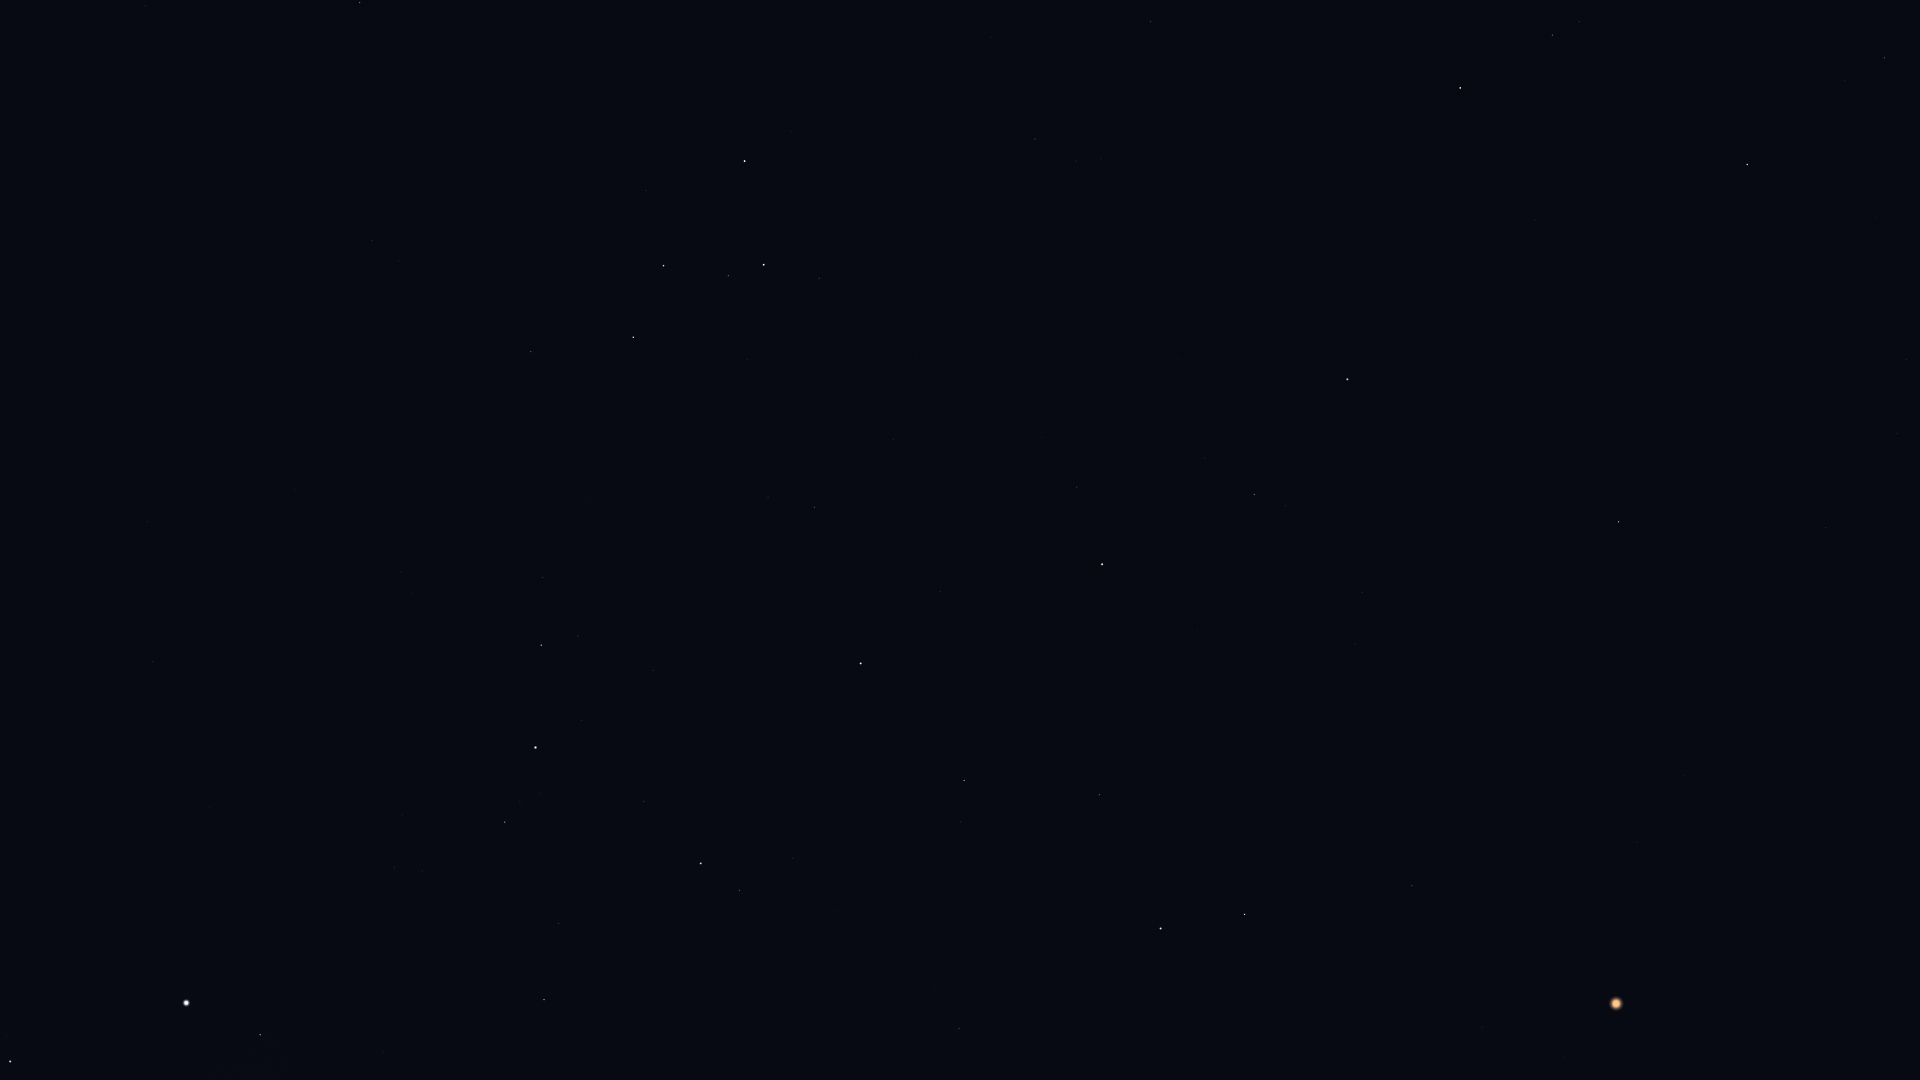

The file beside this chart, header and first rows:
Star_ID, Name, X, Y
677, Alpheratz, 1347, 379
746, Caph, 745, 161
1067, Algenib, 1619, 522
1547, Citadelle, 1628, 562
1645, HIP 1645, 1746, 627
2920, Fulu, 819, 278
3092, HIP 3092, 1254, 494
3179, Schedar, 764, 265
3760, HIP 3760, 1690, 777
3821, Achird, 728, 276
3881, HIP 3881, 1042, 437
107418, Castula, 693, 281
4436, HIP 4436, 1077, 487
4889, HIP 4889, 1187, 579
4906, HIP 4906, 1637, 842
5447, Mirach, 1102, 564
5737, Revati, 1612, 898
5742, HIP 5742, 1292, 701
6193, HIP 6193, 1229, 694
6411, Adhil, 900, 498
6643, Bélénos, 1192, 702
6686, Ruchbah, 633, 337
7007, HIP 7007, 1588, 995
7097, Alpherg, 1412, 886
7513, Titawin, 940, 591
7607, Nembus, 815, 507
7884, HIP 7884, 1564, 1057
8198, Torcular, 1482, 1027
8796, Mothallah, 1100, 795
8832, Mesarthim, 1274, 930
8886, Segin, 531, 352
8903, Sheratan, 1245, 914
9640, Almach, 861, 663
9884, Hamal, 1161, 928
10670, HIP 10670, 960, 822
12191, Buna, 777, 762
13061, Lilii Borea, 936, 991
13192, Nushagak, 324, 306
13209, Bharani, 959, 1028
13254, HIP 13254, 793, 858
13268, Miram, 543, 577
14328, HIP 14328, 541, 645
14576, Algol, 701, 863
14668, Misam, 644, 801
15863, Mirfak, 536, 747
16228, HIP 16228, 401, 572
17358, HIP 17358, 505, 822
17959, HIP 17959, 236, 371
18505, HIP 18505, 302, 547
18532, HIP 18532, 544, 1000
22783, HIP 22783, 147, 522
23416, Almaaz, 260, 1035
24003, Mago, 100, 452
24608, Capella, 186, 1003
25110, HIP 25110, 61, 225
28360, Menkalinan, 10, 1061
112029, Homam, 1884, 58
112748, Sadalbari, 1552, 35
113881, Scheat, 1460, 88
113963, Markab, 1747, 164
... 7 more rows
